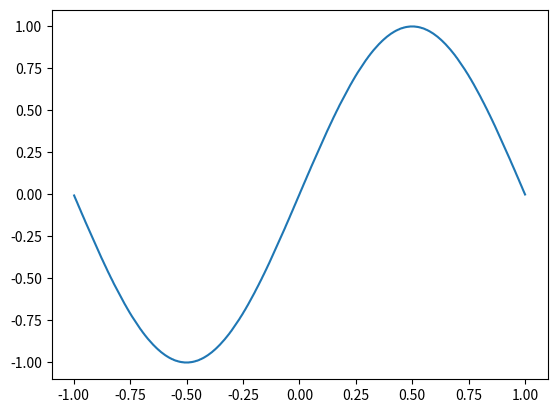
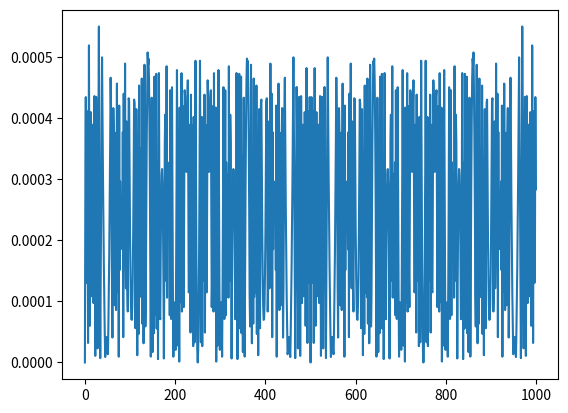

Generate these figures, in order, with matplotlib:
import numpy as np
import matplotlib
import math
import time
from matplotlib import pyplot

N=10
pi=math.pi
x=[]
y=[]
time1=time.time()
#等分点写法
for i in range(N):
    x.append(round((-1+(2/N)*(N-i)),3))
# #非等分点写法
# for i in range(N):
#     x.append(math.cos(i*pi/N))

def function(x1):
    return math.sin(pi*x1)


for i in range(len(x)):
    y.append(function(x[i]))

def lagrange_interploate(x1):
    p=[]
    L_n=0
    for i in range(len(x)):
        numerator=1
        denominator=1.0
        for j in range(len(x)):
            if j!=i:
                numerator*=(x1-x[j])
                temp=x[i] - x[j]
                denominator*=temp
        if denominator==0:
            i;
        p.append(numerator/denominator)
    for i in range(len(x)):
        L_n+=y[i]*p[i]
    return round(L_n,3)

x1=[]
y1=[]
y2=[]
for i in range(1000):
    x1.append(round((-1+(2/1000)*(1000-i)),3))
for i in range(1000):
    y1.append(lagrange_interploate(x1[i]))
for i in range(1000):
    y2.append(function(x1[i]))
time2=time.time()
pyplot.figure()
pyplot.plot(x1,y1)

error=[]

for i in range(1000):
    error.append(abs(y1[i]-y2[i]))
pyplot.figure()
pyplot.plot(error)
print('耗时：',time2-time1)
print(max(error))

pyplot.show()




















